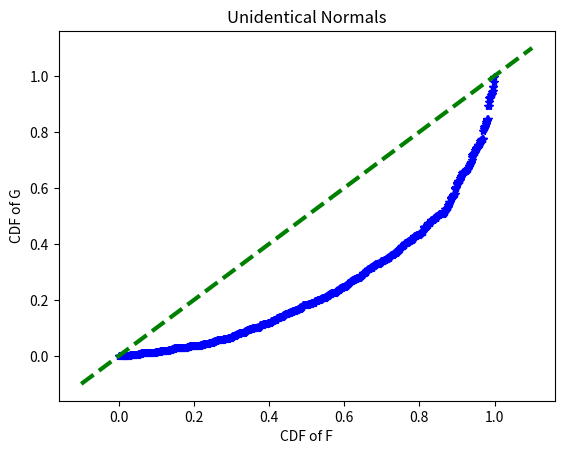

The script that saved this image:
"""Module for generating P-P plots.

For more on P-P plots see:
http://en.wikipedia.org/wiki/P-P_plot
"""

import numpy as np
import numpy.random as rn
import matplotlib.pyplot as plt

def pp_plot(F, G, title=None, xlabel=None, ylabel=None):
    """Generates a P-P plot for given functions F and G.

    Arguments:
        F -- List of samples from function F.
        G -- List of samples from function G.
    """
    F = np.array(F)
    G = np.array(G)
    F.sort()

    F_cdf = [np.mean(F < f) for f in F]
    G_cdf = [np.mean(G < f) for f in F]

    plt.plot(F_cdf, G_cdf, 'b*', lw=0.5)
    plt.plot([-0.1, 1.1],[-0.1, 1.1],'g--', lw=3)
    if title is None:
        title = 'Probability-Probability plot'
    plt.title(title)
    if xlabel is None:
        xlabel = 'CDF of F'
    plt.xlabel(xlabel)
    if ylabel is None:
        ylabel = 'CDF of G'
    plt.ylabel(ylabel)
    plt.show()


if __name__ == '__main__':
    F = rn.normal(10, size=1000)
    G = rn.normal(11, size=1000)
    pp_plot(F, G, title='Unidentical Normals')


